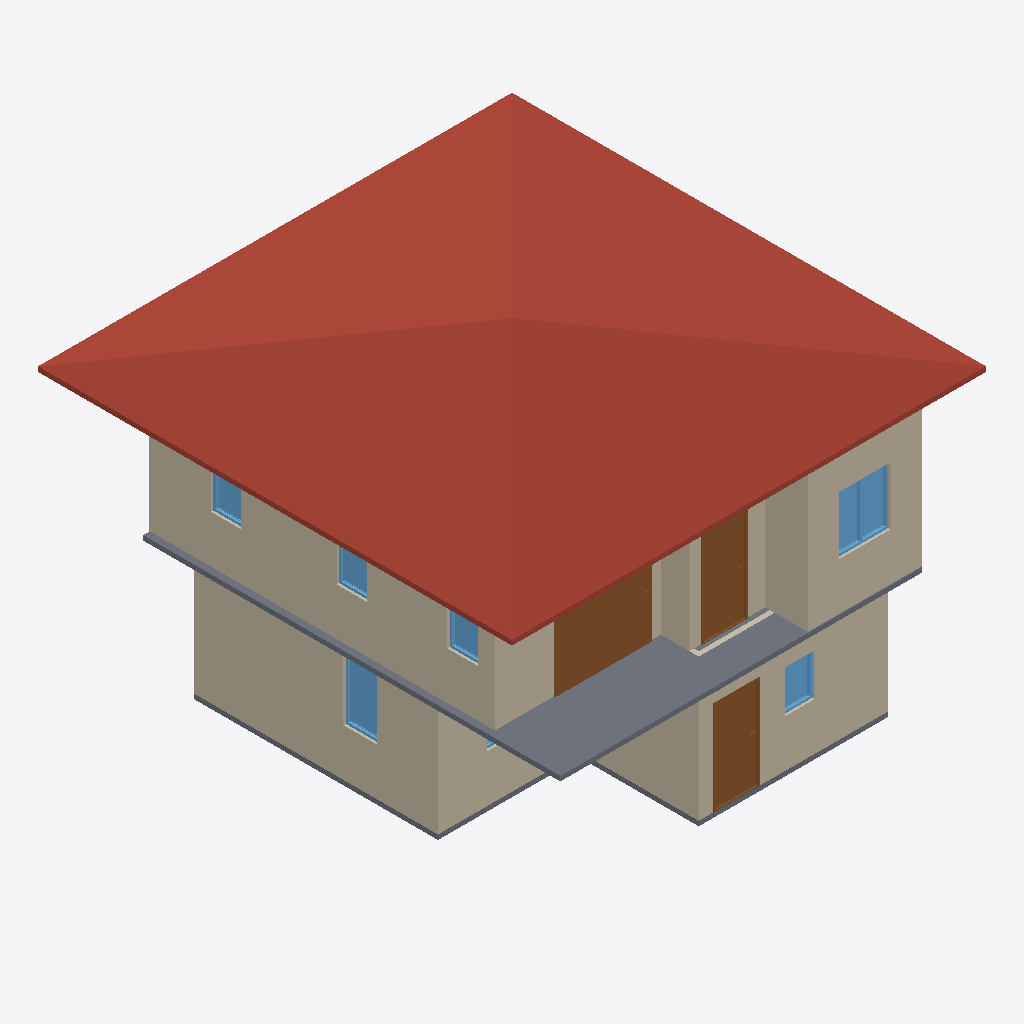
Isometric view of an IFC building model (IFC-SPF (STEP), schema IFC4, length unit metre), seen from the south-west, elements coloured by IFC class: 10 walls (beige), 7 windows (light blue), 3 doors (brown), 2 slabs (grey), 1 roof (red-brown).
Extent 10.0 m × 10.0 m × 7.1 m (x, y, z). Storeys (2): GF at 0.00 m; 2F at 3.00 m. Elements (51): 28 IfcWall, 10 IfcDoor, 10 IfcWindow, 2 IfcSlab, 1 IfcRoof.

HEADER;
FILE_DESCRIPTION(('ViewDefinition[DesignTransferView]'),'2;1');
FILE_NAME('s03-activity.ifc','2026-10-16T13:51:36+08:00',(''),(''),'IfcOpenShell 0.8.5-post1','Bonsai 0.8.5-post1','Nobody');
FILE_SCHEMA(('IFC4'));
ENDSEC;
DATA;
#1=IFCPROJECT('0c2e_uAUz85xtfXeH39j5S',$,'My Project',$,$,$,$,(#10,#22),#5);
#27=IFCSITE('3$Bg$UoBzFbxxcy3drPTAv',$,'My Site',$,$,#50,$,$,$,$,$,$,$,$);
#33=IFCBUILDING('0lGblv8vHEbR$8HBBlMGLD',$,'My Building',$,$,#56,$,$,$,$,$,$);
#39=IFCBUILDINGSTOREY('1oSAoOeTzEoByctmuP9H55',$,'2F',$,$,#6298,$,$,$,$);
#63=IFCBUILDINGSTOREY('1nMldQpvD9mQqe26tb4d3B',$,'GF',$,$,#79,$,$,$,$);
#12337=IFCROOF('1l$qCltDDFbgpN9AGFyK7j',$,'Roof',$,$,#12378,#12346,$,$);
#6568=IFCWALL('1Sqx4DpMvFgQy1N0_ai$Uo',$,'Wall',$,$,#6957,#6574,$,$);
#293=IFCWALL('1Q37xIzYbF$QvNnmalhMR2',$,'Wall',$,$,#568,#299,$,$);
#6417=IFCSLAB('1d7xOiAVH6l9mw3E5nXR6W',$,'Slab',$,$,#6424,#6431,$,$);
#127=IFCWALL('2Jf53unwjEGhm6zFUlKlgH',$,'Wall',$,$,#1159,#135,$,$);
#6693=IFCWALL('17nsMMCrTFTgTjyUD1BOzM',$,'Wall',$,$,#7117,#6699,$,$);
#10584=IFCDOOR('2FtbrS6l13Gu43oom$ustb',$,'Door',$,$,#11283,#10592,$,1.9797351360321045,2.023233413696289,$,.SLIDING_TO_LEFT.,$);
#318=IFCWALL('3POH9UDOj2UBZIODWWaAZF',$,'Wall',$,$,#600,#324,$,$);
#343=IFCWALL('1kpRuGZefE3uy93hKLxzVB',$,'Wall',$,$,#632,#349,$,$);
#6668=IFCWALL('1sp3F6Gc12d8_7EBt1cdeY',$,'Wall',$,$,#7085,#6674,$,$);
#6593=IFCWALL('0XdDf_u$D5XuuqWpA7jqCT',$,'Wall',$,$,#6989,#6599,$,$);
#1467=IFCDOOR('3jjz8B9_X2JOYvx_vmCszj',$,'Door',$,$,#1955,#1476,$,1.9797351360321045,0.9531474113464355,$,.SINGLE_SWING_LEFT.,$);
#7805=IFCDOOR('2dUdVnwRzDMAm69PIxhabf',$,'Door',$,$,#8707,#7814,$,1.9797351360321045,0.9531474113464355,$,.SINGLE_SWING_LEFT.,$);
#1206=IFCSLAB('3zu_Xi_KfFPPRx7bFPIlSM',$,'Slab',$,$,#1214,#1221,$,$);
#11622=IFCWINDOW('2$9pBuqjLBtwj2FakO3_aP',$,'Window',$,$,#11706,#11631,$,1.22605562210083,1.0967960357666016,$,$,$);
#6643=IFCWALL('0OMllb_fr9SgjOg69yjr18',$,'Wall',$,$,#7053,#6649,$,$);
#6618=IFCWALL('24eC8Cz5f7g8AROfbggfot',$,'Wall',$,$,#7021,#6624,$,$);
#5170=IFCWINDOW('2CFbE09zPB5BeSWxgNGRJG',$,'Window',$,$,#5431,#5179,$,1.2699949741363525,0.713772177696228,$,.SINGLE_PANEL.,$);
#3789=IFCWINDOW('0nK$_ohIP6C8sArJCad0FE',$,'Window',$,$,#12086,#3798,$,0.8914601802825928,0.6379951238632202,$,.SINGLE_PANEL.,$);
#11831=IFCWINDOW('2MyzUQekPFveaAaExPrZhd',$,'Window',$,$,#12101,#11839,$,0.8914601802825928,0.6379951238632202,$,.SINGLE_PANEL.,$);
#11929=IFCWINDOW('0pACuAL2z0gw_Nt6S82hoR',$,'Window',$,$,#12368,#11937,$,0.8914601802825928,0.6379951238632202,$,$,$);
#11880=IFCWINDOW('2pwxnSBHLEYAPgpM4U87FC',$,'Window',$,$,#12363,#11888,$,0.8914601802825928,0.6379951238632202,$,$,$);
#4700=IFCWINDOW('1IEyAvuJTDR9WtzyYmFwB_',$,'Window',$,$,#5088,#4709,$,1.22605562210083,1.0967960357666016,$,.DOUBLE_PANEL_VERTICAL.,$);
ENDSEC;
